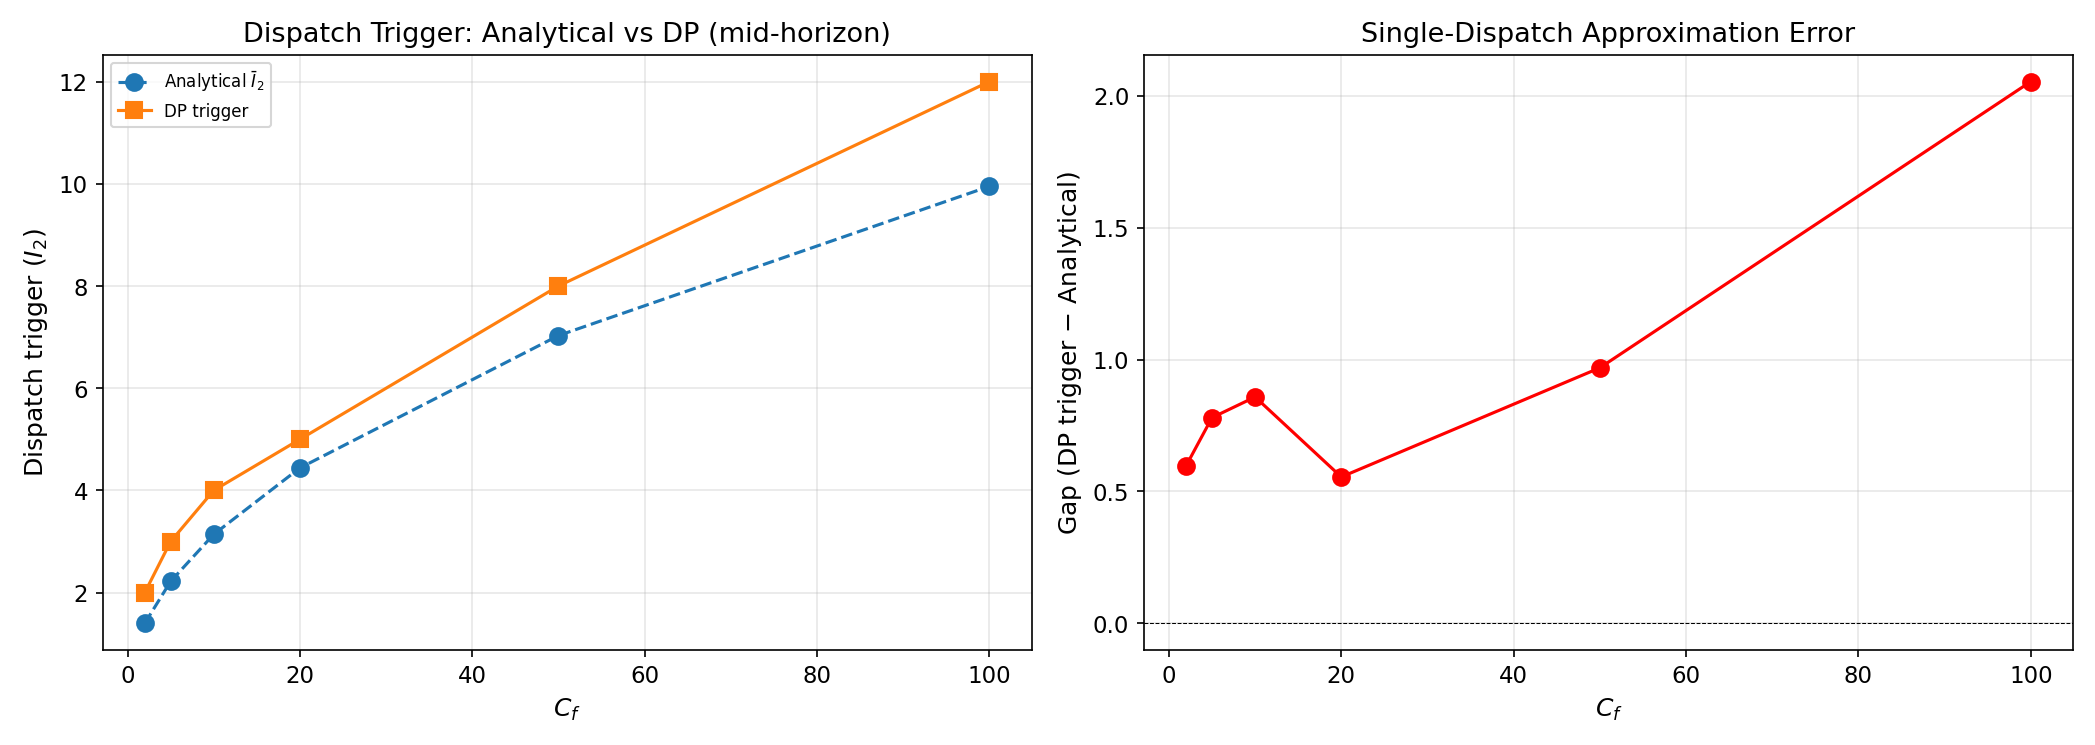

The table this chart was drawn from, first rows:
Cf, snap, I2_bar_theory, I2_trigger_DP, trigger_gap, b_bar_theory, b_bar_DP
2, start, 1.4, 2, 0.5977, 0.1, 2.0
2, mid, 1.4, 2, 0.5977, 0.1, 2.0
2, late, 1.4, 2, 0.5977, 0.1, 2.0
2, near_T, 1.4, 2, 0.5977, 0.1, 2.0
5, start, 2.22, 3, 0.78, 0.25, 3.0
5, mid, 2.22, 3, 0.78, 0.25, 3.0
5, late, 2.22, 3, 0.78, 0.25, 3.0
5, near_T, 2.22, 3, 0.78, 0.25, 3.0
10, start, 3.14, 4, 0.8584, 0.51, 4.0
10, mid, 3.14, 4, 0.8584, 0.51, 4.0
10, late, 3.14, 4, 0.8584, 0.51, 4.0
10, near_T, 3.14, 4, 0.8584, 0.51, 4.0
20, start, 4.44, 5, 0.555, 1.04, 6.0
20, mid, 4.44, 5, 0.555, 1.04, 6.0
20, late, 4.44, 5, 0.555, 1.04, 6.0
20, near_T, 4.44, 6, 1.555, 1.04, 5.0
50, start, 7.03, 8, 0.969, 2.89, 6.0
50, mid, 7.03, 8, 0.969, 2.89, 6.0
50, late, 7.03, 9, 1.969, 2.89, 7.0
50, near_T, 7.03, 12, 4.969, 2.89, 
100, start, 9.95, 11, 1.055, 8.96, 
100, mid, 9.95, 12, 2.055, 8.96, 
100, late, 9.95, 15, 5.055, 8.96, 
100, near_T, 9.95, 22, 12.05, 8.96, 
